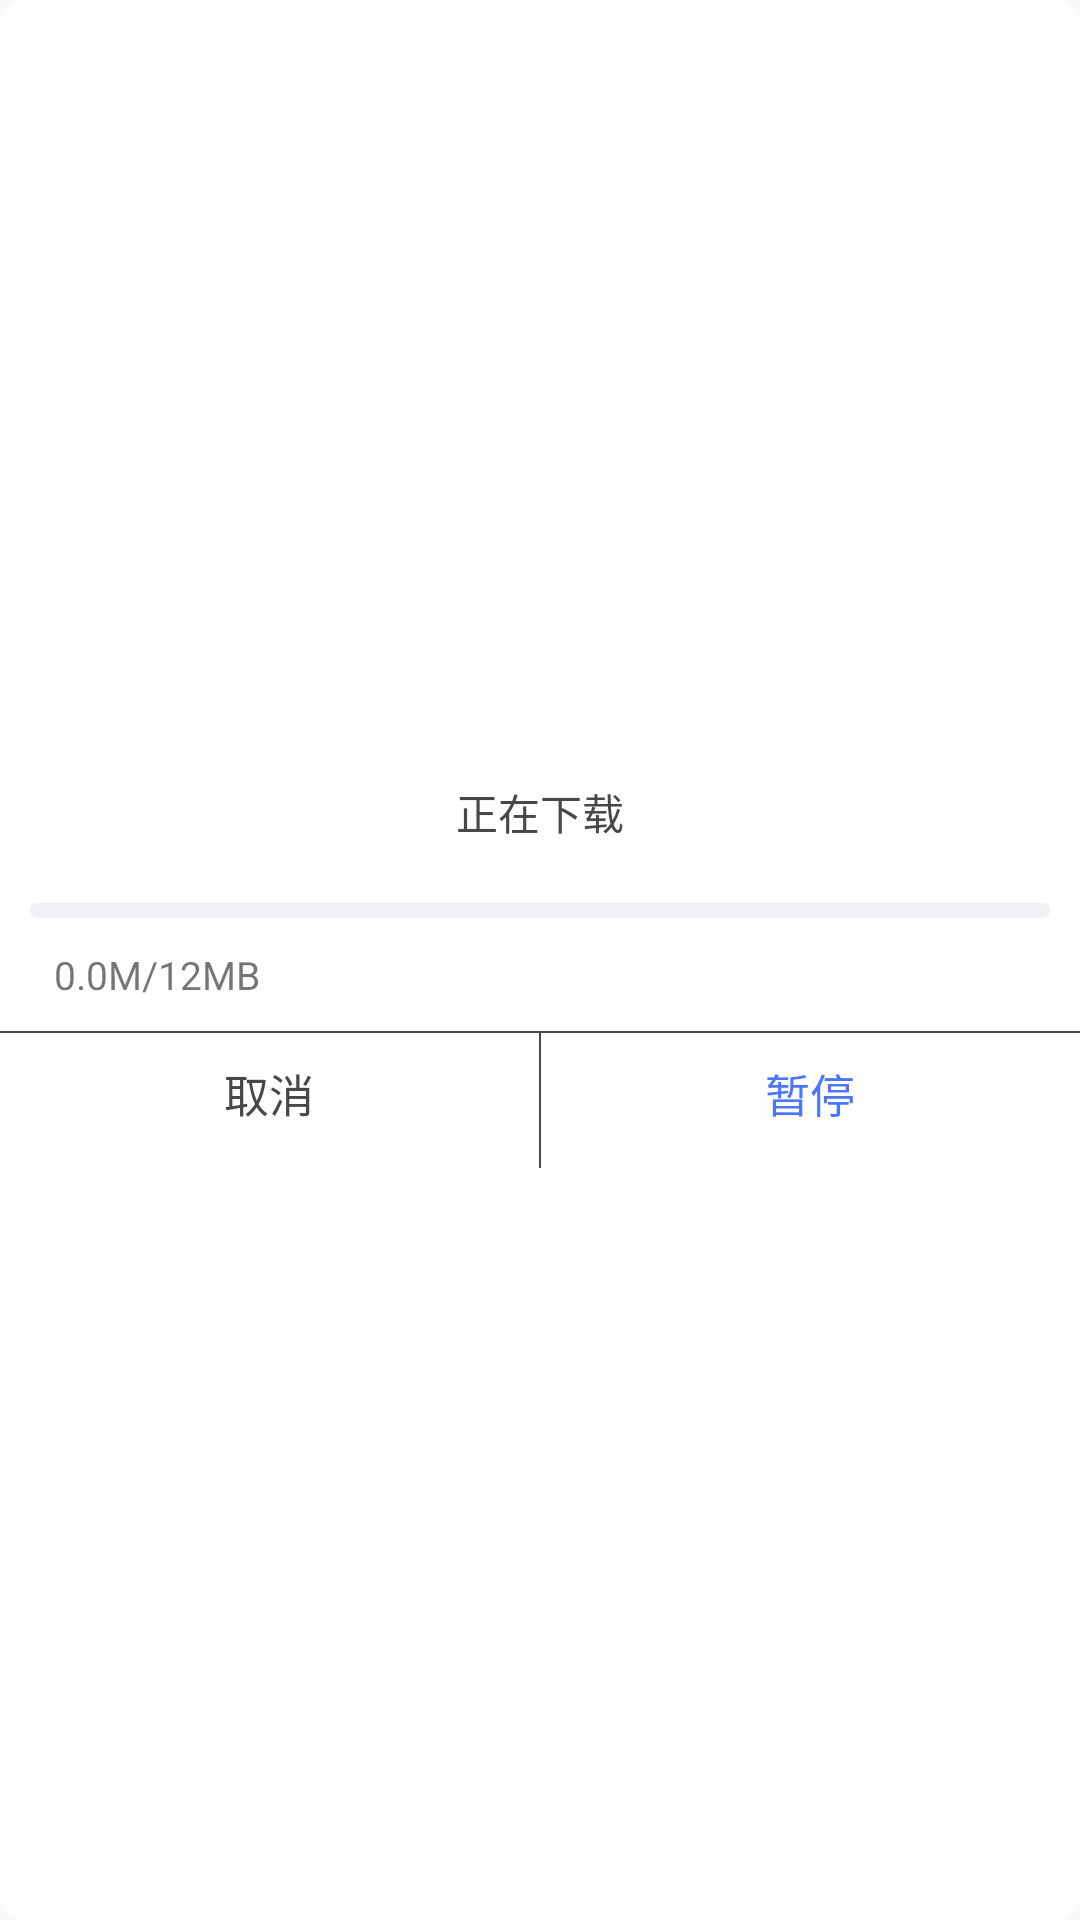

Produce the Android XML layout that renders to this screen, including the resource entries it uses.
<!-- AndroidManifest.xml: application theme AppTheme -->
<!-- res/layout/progress_dialog.xml -->
<?xml version="1.0" encoding="utf-8"?>
<RelativeLayout xmlns:android="http://schemas.android.com/apk/res/android"
    android:id="@+id/main"
    android:layout_width="match_parent"
    android:layout_height="wrap_content"
    android:alpha="0.9"
    android:background="@drawable/dialog_bg1"
    android:gravity="center">

    <LinearLayout
        android:id="@+id/parentPanel"
        android:layout_width="match_parent"
        android:layout_height="wrap_content"
        android:layout_centerInParent="true"
        android:background="@drawable/dialog_bg1"
        android:clickable="false"
        android:orientation="vertical"
        android:visibility="visible">

        <LinearLayout
            android:id="@+id/topPanel"
            android:layout_width="match_parent"
            android:layout_height="wrap_content"
            android:background="@drawable/dialog_bg1"
            android:orientation="vertical">

            <RelativeLayout
                android:id="@+id/title_template"
                android:layout_width="match_parent"
                android:layout_height="wrap_content"
                android:layout_marginBottom="20dp"
                android:layout_marginTop="10dp">

                <TextView
                    android:id="@+id/alertTitle"
                    android:layout_width="match_parent"
                    android:layout_height="wrap_content"
                    android:layout_centerVertical="true"
                    android:ellipsize="end"
                    android:gravity="center"
                    android:maxLines="2"
                    android:text="正在下载"
                    android:textColor="#333333"
                    android:textSize="14sp" />
            </RelativeLayout>
        </LinearLayout>

        <ProgressBar
            android:id="@+id/progressBar"
            style="?android:attr/progressBarStyleHorizontal"
            android:layout_width="match_parent"
            android:layout_height="5dp"
            android:layout_marginLeft="10dp"
            android:layout_marginRight="10dp"
            android:progressDrawable="@drawable/bar_color1" />

        <LinearLayout
            android:layout_width="match_parent"
            android:layout_height="wrap_content"
            android:layout_marginLeft="8dp"
            android:layout_marginRight="8dp"
            android:orientation="horizontal"
            android:padding="10dp">

            <TextView
                android:id="@+id/tv_file_size"
                android:layout_width="wrap_content"
                android:layout_height="wrap_content"
                android:background="@null"
                android:hint="0.0M/12MB"
                android:maxLines="1"
                android:textColor="@color/txt_common"
                android:textSize="13sp" />
        </LinearLayout>


        <View
            android:layout_width="match_parent"
            android:layout_height="0.5dp"
            android:background="#353535" />

        <LinearLayout
            android:layout_width="match_parent"
            android:layout_height="45dp">

            <TextView
                android:id="@+id/btn_negative"
                android:layout_width="0dp"
                android:layout_height="40dp"
                android:layout_weight="1"
                android:background="@drawable/btn_selector"
                android:gravity="center"
                android:minWidth="80dp"
                android:text="取消"
                android:textColor="@color/txt_common"
                android:textSize="15sp" />

            <View
                android:id="@+id/view1"
                android:layout_width="0.5dp"
                android:layout_height="match_parent"
                android:background="#353535" />

            <TextView
                android:id="@+id/btn_positive"
                android:layout_width="0dp"
                android:layout_height="40dp"
                android:layout_weight="1"
                android:background="@drawable/btn_selector"
                android:gravity="center"
                android:minWidth="100dp"
                android:text="暂停"
                android:textColor="#3766ff"
                android:textSize="15sp" />
        </LinearLayout>
    </LinearLayout>
</RelativeLayout>
<!-- resources referenced by this layout -->
<resources>
  <color name="txt_common">#333333</color>
  <!-- drawable bar_color1 (drawable) -->
  <?xml version="1.0" encoding="utf-8"?>
  <layer-list xmlns:android="http://schemas.android.com/apk/res/android">
      
      <item android:id="@android:id/background">
          <shape>
              <corners android:radius="6dp" />
              <gradient
                  android:endColor="#f0eff5"
                  android:startColor="#f0eff5" />
          </shape>
      </item>
  
      
      <item android:id="@android:id/progress">
          <clip>
              <shape>
                  <corners android:radius="6dp" />
                  <gradient
                      android:endColor="#4783c7"
                      android:startColor="#4783c7" />
              </shape>
          </clip>
      </item>
  
  </layer-list>
  <!-- drawable dialog_bg1 (drawable) -->
  <?xml version="1.0" encoding="utf-8"?>
  <shape xmlns:android="http://schemas.android.com/apk/res/android" >
  
  	<solid android:color="#fff" />
  	
  	<stroke
  		android:width="1dp"
  		android:color="#ffffff" />
  	
  	<corners android:radius="8dp" />
  </shape>
  <style name="AppTheme" parent="Theme.AppCompat.Light.NoActionBar">
          
          <item name="colorPrimary">@color/colorPrimary</item>
          <item name="colorPrimaryDark">@color/colorPrimaryDark</item>
          <item name="colorAccent">@color/colorAccent</item>
      </style>
  <color name="colorPrimary">#3F51B5</color>
  <color name="colorPrimaryDark">#303F9F</color>
  <color name="colorAccent">#FF4081</color>
</resources>
